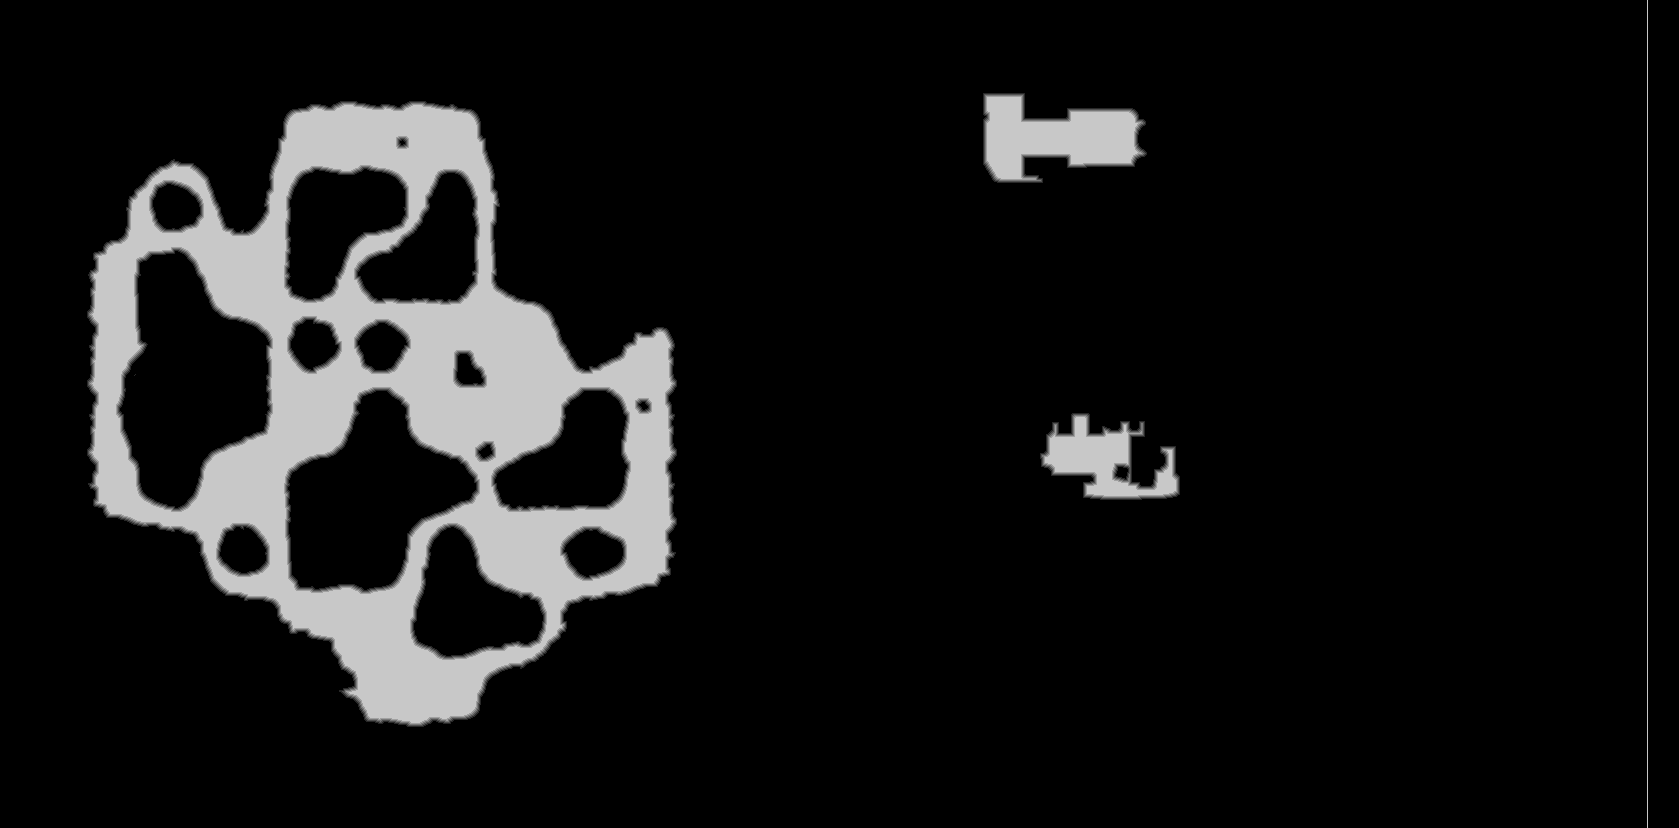

Source data for this figure (header and first rows):
base	0x25220000000
origin	0xa790020
stride	840
width	1679
height	828
nibble	0	1220514
nibble	1	9271
nibble	2	9329
nibble	3	9329
nibble	4	9308
nibble	5	132461
